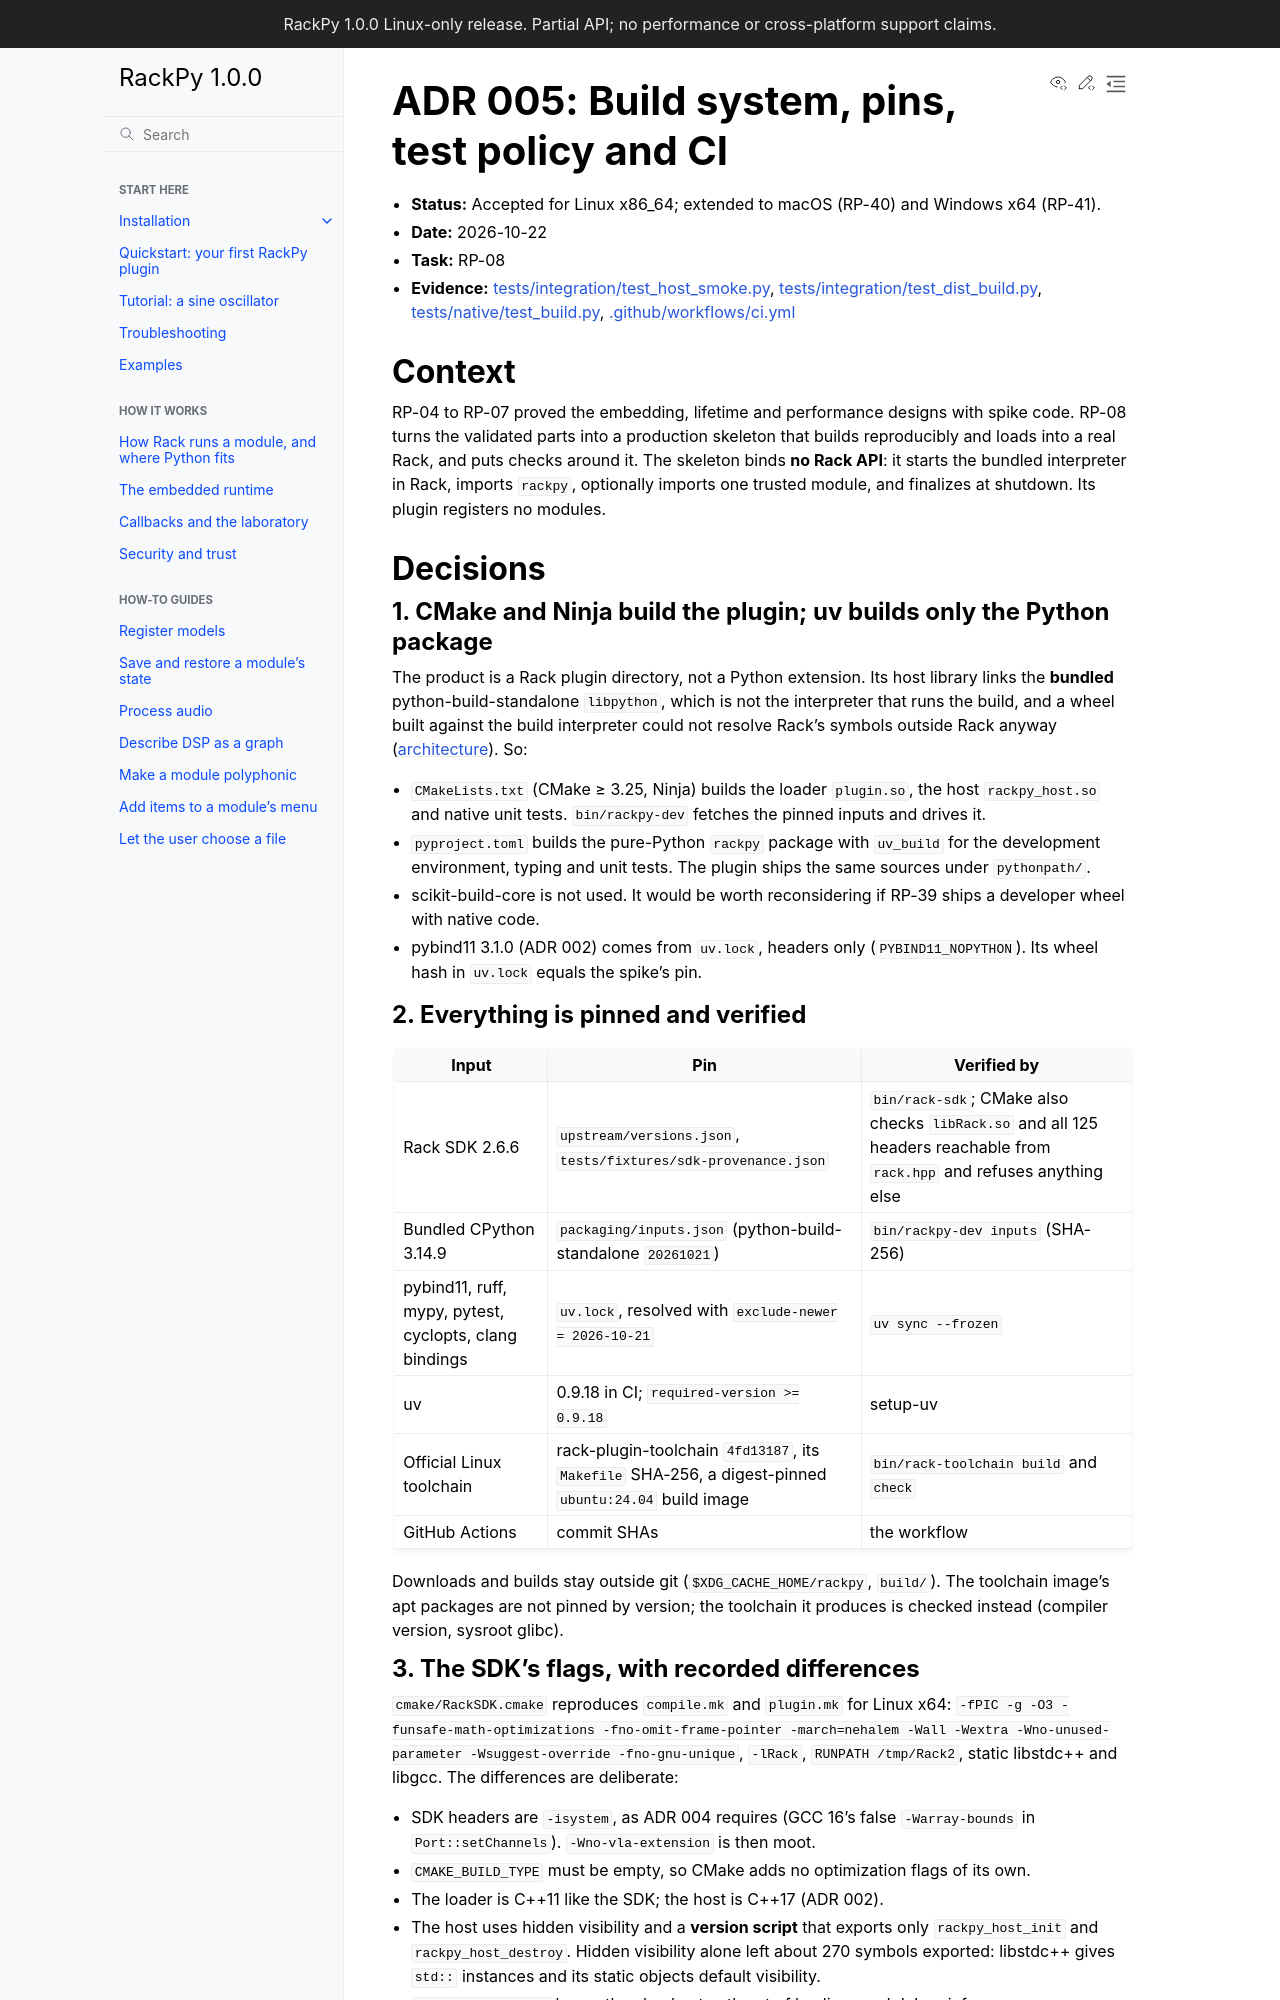

repository: feoh/RackPy · page: decisions/005-build-and-ci.html · generator: sphinx

# ADR 005: Build system, pins, test policy and CI

- **Status:** Accepted for Linux x86_64. macOS and Windows have no build yet
  (RP-40, RP-41).
- **Date:** 2026-10-22
- **Task:** RP-08
- **Evidence:** [tests/integration/test_host_smoke.py](../../tests/integration/test_host_smoke.py),
  [tests/integration/test_dist_build.py](../../tests/integration/test_dist_build.py),
  [tests/native/test_build.py](../../tests/native/test_build.py),
  [.github/workflows/ci.yml](../../.github/workflows/ci.yml)

## Context

RP-04 to RP-07 proved the embedding, lifetime and performance designs with
spike code. RP-08 turns the validated parts into a production skeleton that
builds reproducibly and loads into a real Rack, and puts checks around it. The
skeleton binds **no Rack API**: it starts the bundled interpreter in Rack,
imports `rackpy`, optionally imports one trusted module, and finalizes at
shutdown. Its plugin registers no modules.

## Decisions

### 1. CMake and Ninja build the plugin; uv builds only the Python package

The product is a Rack plugin directory, not a Python extension. Its host
library links the **bundled** python-build-standalone `libpython`, which is not
the interpreter that runs the build, and a wheel built against the build
interpreter could not resolve Rack's symbols outside Rack anyway
([architecture](../architecture.md#runtime-sketch)). So:

- `CMakeLists.txt` (CMake ≥ 3.25, Ninja) builds the loader `plugin.so`, the
  host `rackpy_host.so` and native unit tests. `bin/rackpy-dev` fetches the
  pinned inputs and drives it.
- `pyproject.toml` builds the pure-Python `rackpy` package with `uv_build` for
  the development environment, typing and unit tests. The plugin ships the same
  sources under `pythonpath/`.
- scikit-build-core is not used. It would be worth reconsidering if RP-39
  ships a developer wheel with native code.
- pybind11 3.1.0 (ADR 002) comes from `uv.lock`, headers only
  (`PYBIND11_NOPYTHON`). Its wheel hash in `uv.lock` equals the spike's pin.

### 2. Everything is pinned and verified

| Input | Pin | Verified by |
| --- | --- | --- |
| Rack SDK 2.6.6 | `upstream/versions.json`, `tests/fixtures/sdk-provenance.json` | `bin/rack-sdk`; CMake also checks `libRack.so` and all 125 headers reachable from `rack.hpp` and refuses anything else |
| Bundled CPython 3.14.9 | `packaging/inputs.json` (python-build-standalone `20261021`) | `bin/rackpy-dev inputs` (SHA-256) |
| pybind11, ruff, mypy, pytest, cyclopts, clang bindings | `uv.lock`, resolved with `exclude-newer = 2026-10-21` | `uv sync --frozen` |
| uv | 0.9.18 in CI; `required-version >= 0.9.18` | setup-uv |
| Official Linux toolchain | rack-plugin-toolchain `4fd13187`, its `Makefile` SHA-256, a digest-pinned `ubuntu:24.04` build image | `bin/rack-toolchain build` and `check` |
| GitHub Actions | commit SHAs | the workflow |

Downloads and builds stay outside git (`$XDG_CACHE_HOME/rackpy`, `build/`).
The toolchain image's apt packages are not pinned by version; the toolchain it
produces is checked instead (compiler version, sysroot glibc).

### 3. The SDK's flags, with recorded differences

`cmake/RackSDK.cmake` reproduces `compile.mk` and `plugin.mk` for Linux x64:
`-fPIC -g -O3 -funsafe-math-optimizations -fno-omit-frame-pointer
-march=nehalem -Wall -Wextra -Wno-unused-parameter -Wsuggest-override
-fno-gnu-unique`, `-lRack`, `RUNPATH /tmp/Rack2`, static libstdc++ and libgcc.
The differences are deliberate:

- SDK headers are `-isystem`, as ADR 004 requires (GCC 16's false
  `-Warray-bounds` in `Port::setChannels`). `-Wno-vla-extension` is then moot.
- `CMAKE_BUILD_TYPE` must be empty, so CMake adds no optimization flags of its own.
- The loader is C++11 like the SDK; the host is C++17 (ADR 002).
- The host uses hidden visibility and a **version script** that exports only
  `rackpy_host_init` and `rackpy_host_destroy`. Hidden visibility alone left
  about 270 symbols exported: libstdc++ gives `std::` instances and its static
  objects default visibility.
- `-ffile-prefix-map` keeps the checkout path out of log lines and debug info.
- `RACKPY_WERROR=ON` (CI and the tests) turns warnings in RackPy's own sources into errors.
